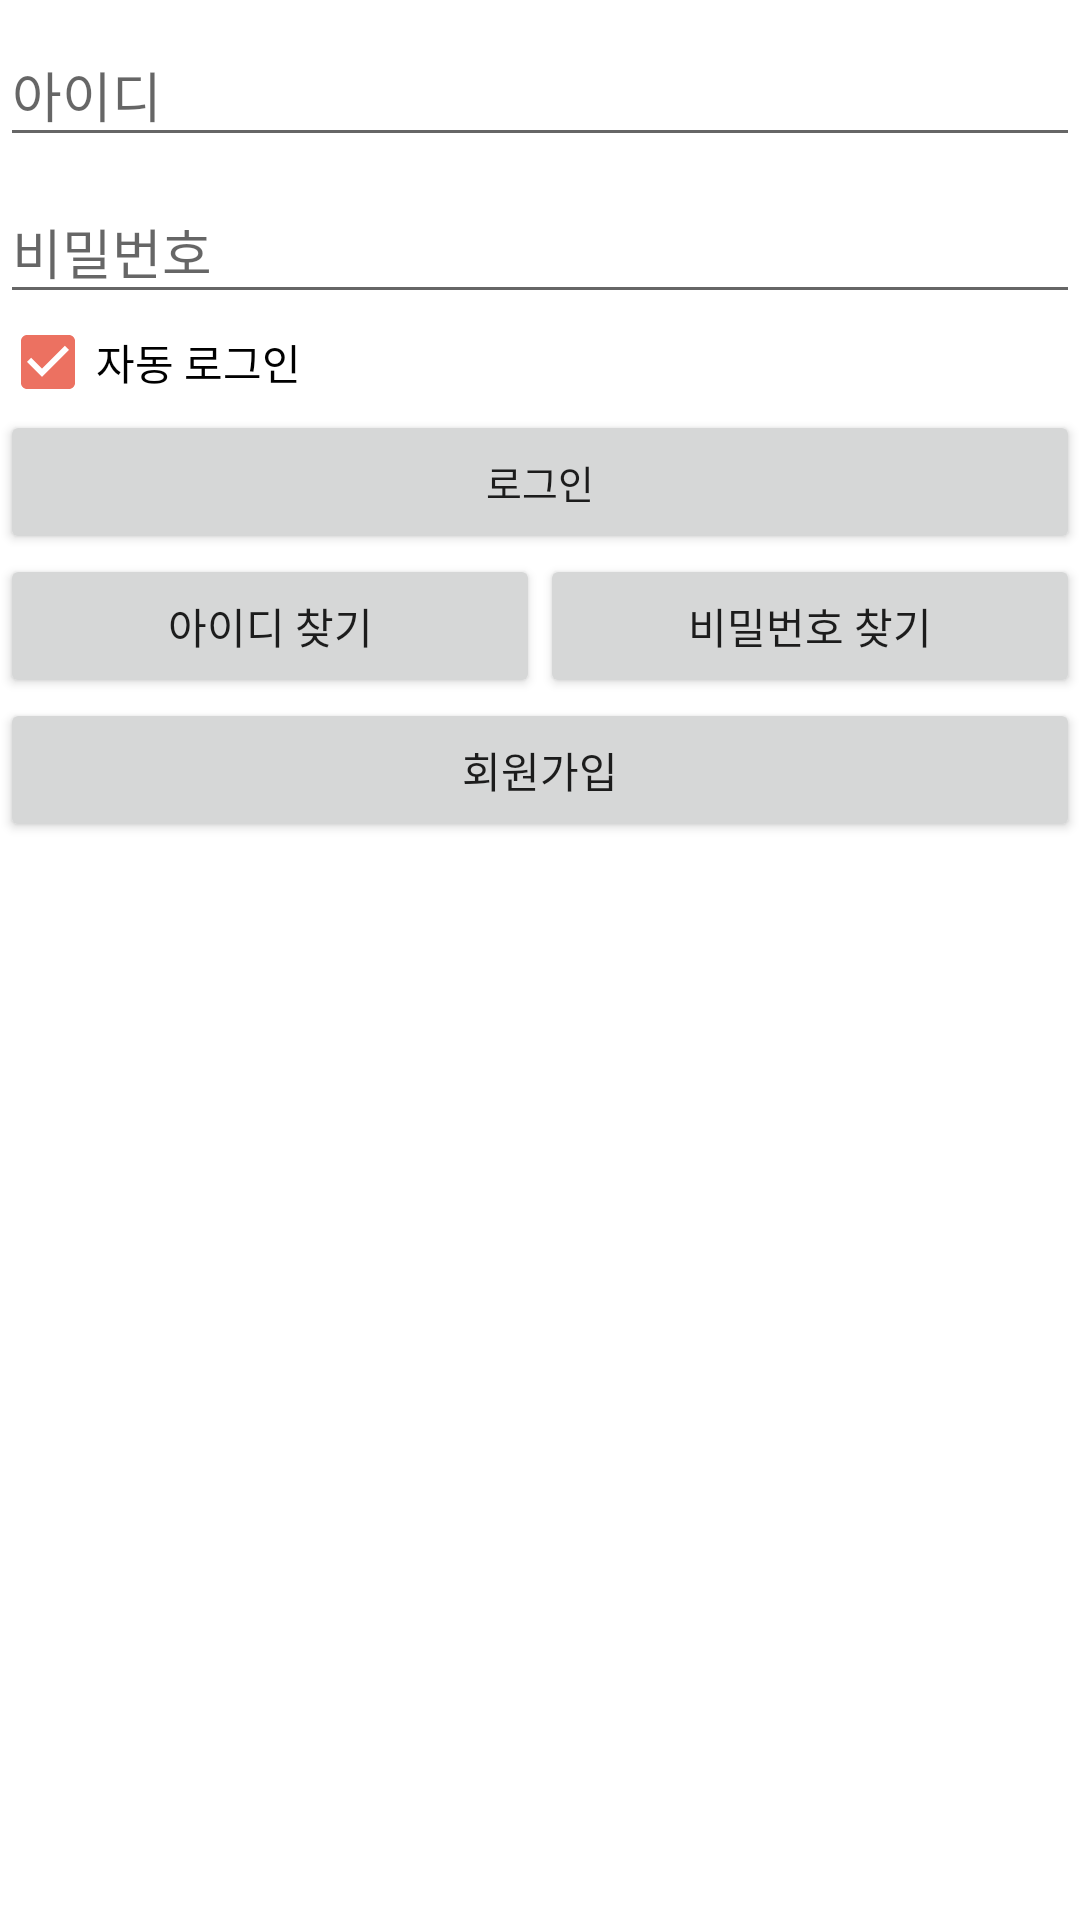

Layout XML and referenced resources for this Android screen:
<!-- AndroidManifest.xml: application theme AppTheme -->
<!-- res/layout/fragment_login.xml -->
<LinearLayout xmlns:android="http://schemas.android.com/apk/res/android"
    xmlns:app="http://schemas.android.com/apk/res-auto"
    xmlns:tools="http://schemas.android.com/tools"
    android:layout_width="match_parent"
    android:layout_height="match_parent"
    android:focusable="true"
    android:focusableInTouchMode="true"
    android:background="#ffffff"
    android:id="@+id/parent_layout"
    android:orientation="vertical"
    tools:context="com.thebay.tb.activity.MainActivity">

    <android.support.design.widget.TextInputLayout
        android:hint="아이디"
        android:id="@+id/edit_id_layout"
        android:layout_width="match_parent"
        android:layout_height="wrap_content">

        <android.support.design.widget.TextInputEditText

            android:id="@+id/edit_id"
            android:layout_width="match_parent"
            android:layout_height="wrap_content"
            android:inputType="text" />
    </android.support.design.widget.TextInputLayout>

    <android.support.design.widget.TextInputLayout
        android:hint="비밀번호"
        android:id="@+id/edit_pass_layout"
        android:layout_width="match_parent"
        android:layout_height="wrap_content">

        <android.support.design.widget.TextInputEditText

            android:id="@+id/edit_pass"
            android:layout_width="match_parent"
            android:layout_height="wrap_content"
            android:inputType="textPassword" />
    </android.support.design.widget.TextInputLayout>

    <CheckBox
        android:id="@+id/auto_login_check_box"
        android:checked="true"
        android:text="자동 로그인"
        android:layout_width="match_parent"
        android:layout_height="wrap_content" />

    <Button
        android:id="@+id/confirm_button"
        android:layout_width="match_parent"
        android:layout_height="wrap_content"
        android:text="로그인"
        android:textSize="@dimen/medium_text_size" />

    <LinearLayout
        android:layout_width="match_parent"
        android:layout_height="wrap_content"
        android:orientation="horizontal">

        <Button
            android:id="@+id/search_id_button"
            android:layout_width="0dp"
            android:layout_height="wrap_content"
            android:layout_weight="1"
            android:text="아이디 찾기" />

        <Button
            android:id="@+id/search_pass_button"
            android:layout_width="0dp"
            android:layout_height="wrap_content"
            android:layout_weight="1"
            android:text="비밀번호 찾기" />
    </LinearLayout>

    <Button
        android:id="@+id/sign_up_button"
        android:layout_width="match_parent"
        android:layout_height="wrap_content"
        android:text="회원가입" />


</LinearLayout>
<!-- resources referenced by this layout -->
<resources>
  <dimen name="medium_text_size">13dp</dimen>
  <style name="AppTheme" parent="Theme.AppCompat.Light.NoActionBar">
          
          <item name="colorPrimary">@color/colorPrimary</item>
          <item name="colorPrimaryDark">@color/colorPrimaryDark</item>
          <item name="colorAccent">@color/colorAccent</item>
      </style>
  <color name="colorPrimary">#48A1DD</color>
  <color name="colorPrimaryDark">#0288d1</color>
  <color name="colorAccent">#EC7161</color>
</resources>
